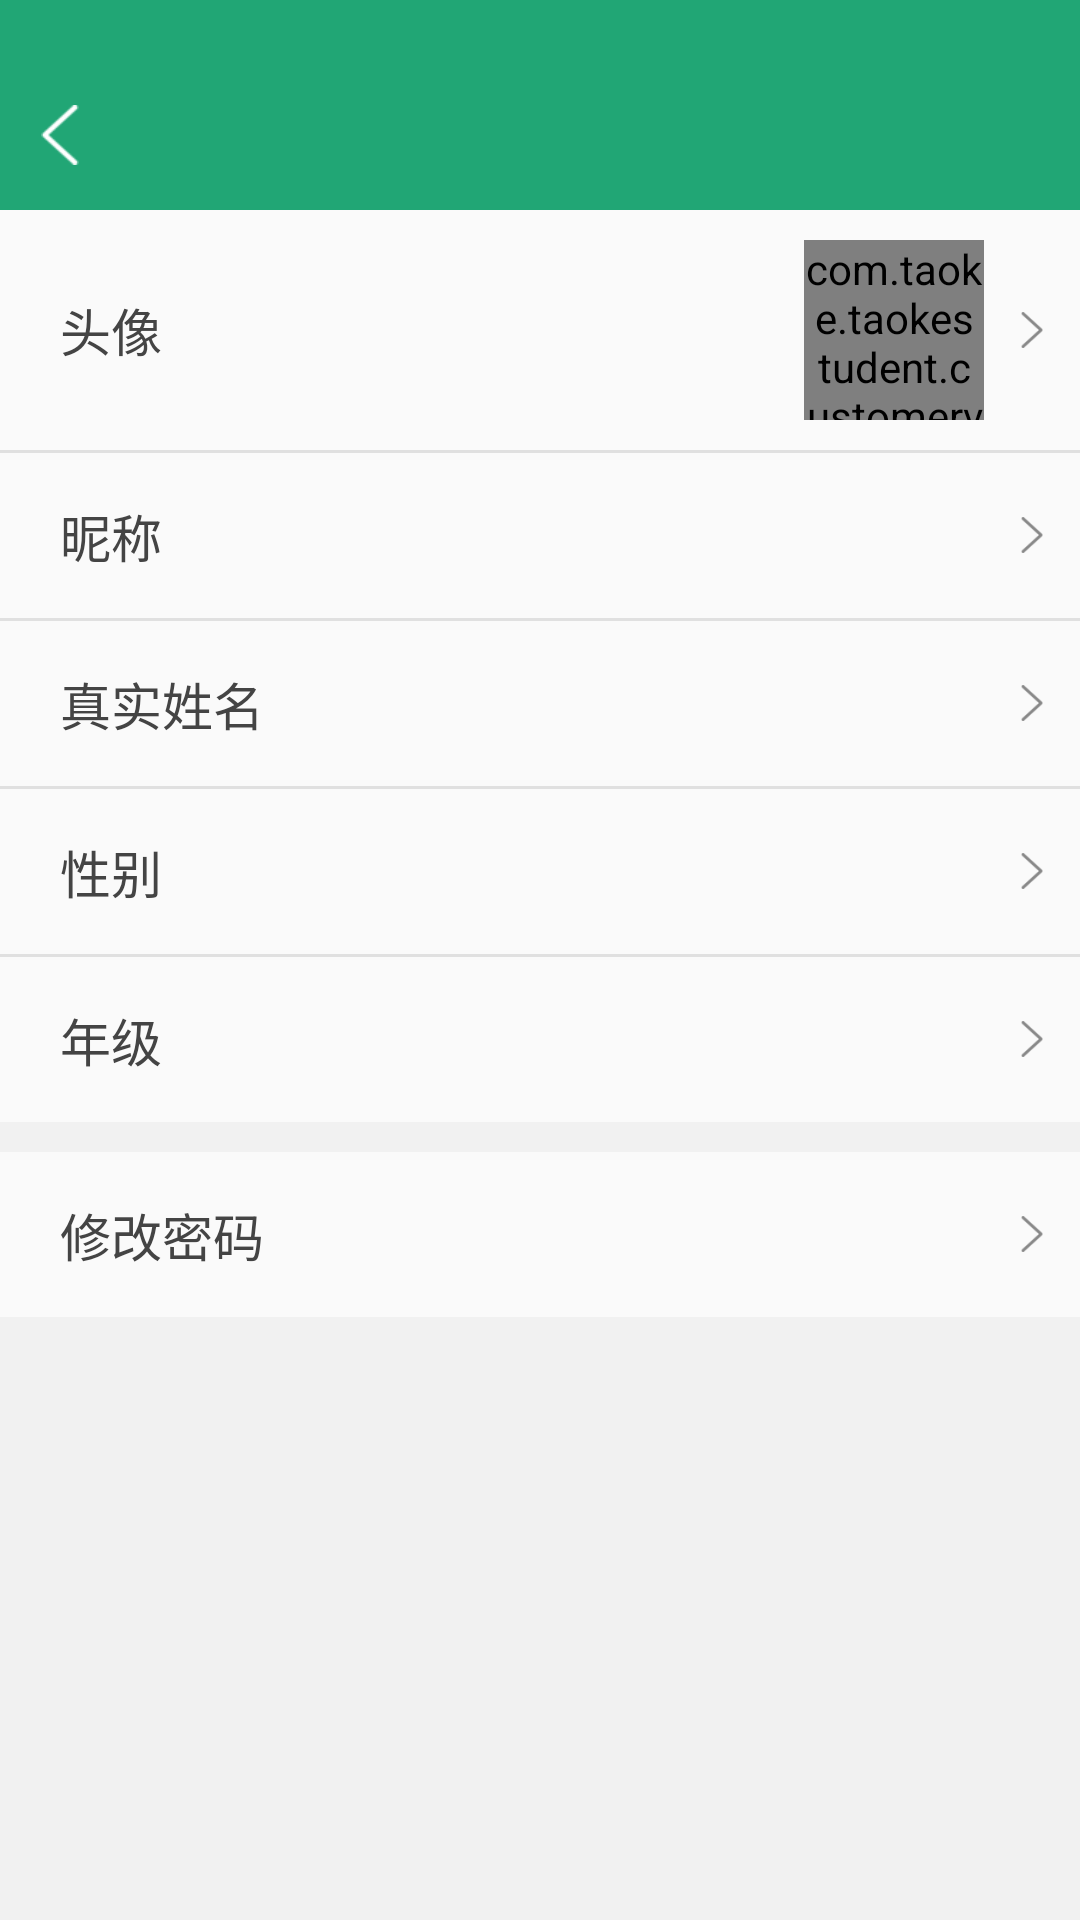

Produce the Android XML layout that renders to this screen, including the resource entries it uses.
<!-- AndroidManifest.xml: application theme Theme.AppCompat.Light.NoActionBar -->
<!-- res/layout/activity_user_info.xml -->
<?xml version="1.0" encoding="utf-8"?>
<LinearLayout xmlns:android="http://schemas.android.com/apk/res/android"
    android:id="@+id/activity_user_info"
    android:layout_width="match_parent"
    android:layout_height="match_parent"
    android:background="@color/theme_bg_color"
    android:orientation="vertical">

    
    <include layout="@layout/title_activity" />

    
    <LinearLayout
        android:layout_width="match_parent"
        android:layout_height="match_parent"
        android:orientation="vertical">

        
        <LinearLayout
            android:id="@+id/ll_user_info_photo"
            android:layout_width="match_parent"
            android:layout_height="wrap_content"
            android:background="@color/sub_item_bg_color"
            android:gravity="center_vertical"
            android:orientation="horizontal"
            android:paddingBottom="@dimen/title_edge_interval"
            android:paddingEnd="@dimen/title_edge_interval"
            android:paddingStart="@dimen/navigation_icon_margin_start"
            android:paddingTop="@dimen/title_edge_interval">

            <TextView
                style="@style/UserInfoItemTitle"
                android:layout_width="wrap_content"
                android:layout_height="wrap_content"
                android:layout_weight="1"
                android:text="@string/head_image" />

            <com.taoke.taokestudent.customerview.CircleImageView
                android:id="@+id/civ_user_info_photo"
                android:layout_width="@dimen/user_head_image_size"
                android:layout_height="@dimen/user_head_image_size" />

            <ImageView
                android:layout_width="@dimen/right_arrow_size"
                android:layout_height="@dimen/right_arrow_size"
                android:layout_marginLeft="@dimen/title_edge_interval"
                android:src="@drawable/arrow_right_black_444" />

        </LinearLayout>

        
        <TextView
            android:background="@color/split_line_color"
            android:layout_width="match_parent"
            android:layout_height="@dimen/sub_item_split_line_height" />

        
        <LinearLayout
            android:id="@+id/ll_nickname"
            style="@style/UserInfoItem"
            android:layout_width="match_parent"
            android:layout_height="wrap_content">

            <TextView
                style="@style/UserInfoItemTitle"
                android:layout_width="wrap_content"
                android:layout_height="wrap_content"
                android:layout_weight="1"
                android:text="@string/nickname" />

            <TextView
                android:id="@+id/tv_user_info_nickname"
                style="@style/UserInfoItemTitle"
                android:layout_width="wrap_content"
                android:layout_height="wrap_content" />

            <ImageView
                android:layout_width="@dimen/right_arrow_size"
                android:layout_height="@dimen/right_arrow_size"
                android:layout_marginLeft="@dimen/title_edge_interval"
                android:src="@drawable/arrow_right_black_444" />

        </LinearLayout>

        
        <TextView
            android:background="@color/split_line_color"
            android:layout_width="match_parent"
            android:layout_height="@dimen/sub_item_split_line_height" />

        
        <LinearLayout
            android:id="@+id/ll_realname"
            style="@style/UserInfoItem"
            android:layout_width="match_parent"
            android:layout_height="wrap_content">

            <TextView
                style="@style/UserInfoItemTitle"
                android:layout_width="wrap_content"
                android:layout_height="wrap_content"
                android:layout_weight="1"
                android:text="@string/realname" />

            <TextView
                android:id="@+id/tv_user_info_realname"
                style="@style/UserInfoItemTitle"
                android:layout_width="wrap_content"
                android:layout_height="wrap_content" />

            <ImageView
                android:layout_width="@dimen/right_arrow_size"
                android:layout_height="@dimen/right_arrow_size"
                android:layout_marginLeft="@dimen/title_edge_interval"
                android:src="@drawable/arrow_right_black_444" />

        </LinearLayout>

        
        <TextView
            android:background="@color/split_line_color"
            android:layout_width="match_parent"
            android:layout_height="@dimen/sub_item_split_line_height" />

        
        <LinearLayout
            android:id="@+id/ll_sex"
            style="@style/UserInfoItem"
            android:layout_width="match_parent"
            android:layout_height="wrap_content">

            <TextView
                style="@style/UserInfoItemTitle"
                android:layout_width="wrap_content"
                android:layout_height="wrap_content"
                android:layout_weight="1"
                android:text="@string/sex" />

            <TextView
                android:id="@+id/tv_user_info_sex"
                style="@style/UserInfoItemTitle"
                android:layout_width="wrap_content"
                android:layout_height="wrap_content" />

            <ImageView
                android:layout_width="@dimen/right_arrow_size"
                android:layout_height="@dimen/right_arrow_size"
                android:layout_marginLeft="@dimen/title_edge_interval"
                android:src="@drawable/arrow_right_black_444" />

        </LinearLayout>

        
        <TextView
            android:background="@color/split_line_color"
            android:layout_width="match_parent"
            android:layout_height="@dimen/sub_item_split_line_height" />

        
        <LinearLayout
            android:id="@+id/ll_nianji"
            style="@style/UserInfoItem"
            android:layout_width="match_parent"
            android:layout_height="wrap_content">

            <TextView
                android:id="@+id/textView"
                style="@style/UserInfoItemTitle"
                android:layout_width="wrap_content"
                android:layout_height="wrap_content"
                android:layout_weight="1"
                android:text="@string/nianji" />

            <TextView
                android:id="@+id/tv_user_info_nianji"
                style="@style/UserInfoItemTitle"
                android:layout_width="wrap_content"
                android:layout_height="wrap_content" />

            <ImageView
                android:layout_width="@dimen/right_arrow_size"
                android:layout_height="@dimen/right_arrow_size"
                android:layout_marginLeft="@dimen/title_edge_interval"
                android:src="@drawable/arrow_right_black_444" />

        </LinearLayout>

        
        <LinearLayout
            android:layout_marginTop="@dimen/sub_item_interval"
            android:id="@+id/ll_update_password"
            style="@style/UserInfoItem"
            android:layout_width="match_parent"
            android:layout_height="wrap_content">

            <TextView
                style="@style/UserInfoItemTitle"
                android:layout_width="wrap_content"
                android:layout_height="wrap_content"
                android:layout_weight="1"
                android:text="@string/update_password" />

            <ImageView
                android:layout_width="@dimen/right_arrow_size"
                android:layout_height="@dimen/right_arrow_size"
                android:layout_marginLeft="@dimen/title_edge_interval"
                android:src="@drawable/arrow_right_black_444" />

        </LinearLayout>

    </LinearLayout>

</LinearLayout>
<!-- res/layout/title_activity.xml (included above) -->
<?xml version="1.0" encoding="utf-8"?>
<RelativeLayout xmlns:android="http://schemas.android.com/apk/res/android"
    android:layout_width="match_parent"
    android:layout_height="@dimen/title_bar_activity_height"
    android:background="@color/theme_color"
    android:gravity="center_vertical"
    android:paddingTop="@dimen/title_bar_activity_padding_top">

    
    <ImageView
        android:id="@+id/iv_back"
        android:layout_width="@dimen/back_icon_width"
        android:layout_height="@dimen/back_icon_height"
        android:layout_centerVertical="true"
        android:paddingEnd="@dimen/title_edge_interval"
        android:paddingStart="@dimen/title_edge_interval"
        android:src="@drawable/arrow_left_white" />

    
    <TextView
        android:id="@+id/tv_title_text"
        android:layout_width="wrap_content"
        android:layout_height="wrap_content"
        android:layout_centerInParent="true"
        android:textColor="@color/title_text_color"
        android:textSize="@dimen/title_text_size" />

    
    <TextView
        android:id="@+id/tv_title_right"
        android:layout_width="wrap_content"
        android:layout_height="wrap_content"
        android:layout_alignParentEnd="true"
        android:paddingEnd="@dimen/title_edge_interval"
        android:paddingStart="@dimen/title_edge_interval"
        android:textColor="@color/title_text_color"
        android:textSize="@dimen/title_text_size"
        android:visibility="gone" />
</RelativeLayout>
<!-- resources referenced by this layout -->
<resources>
  <color name="split_line_color">#E0E0E0</color>
  <color name="sub_item_bg_color">#fafafa</color>
  <color name="theme_bg_color">#F1F1F1</color>
  <color name="theme_color">#21a675</color>
  <color name="title_text_color">#FFFFFF</color>
  <dimen name="back_icon_height">20dp</dimen>
  <dimen name="back_icon_width">40dp</dimen>
  <dimen name="navigation_icon_margin_start">20dp</dimen>
  <dimen name="right_arrow_size">12dp</dimen>
  <dimen name="sub_item_interval">10dp</dimen>
  <dimen name="sub_item_split_line_height">1dp</dimen>
  <dimen name="title_bar_activity_height">70dp</dimen>
  <dimen name="title_bar_activity_padding_top">20dp</dimen>
  <dimen name="title_edge_interval">10dp</dimen>
  <dimen name="title_text_size">18sp</dimen>
  <dimen name="user_head_image_size">60dp</dimen>
  <!-- drawable arrow_left_white: png bitmap (drawable, 3743 bytes) -->
  <!-- drawable arrow_right_black_444: png bitmap (drawable, 1687 bytes) -->
  <string name="head_image">头像</string>
  <string name="nianji">年级</string>
  <string name="nickname">昵称</string>
  <string name="realname">真实姓名</string>
  <string name="sex">性别</string>
  <string name="update_password">修改密码</string>
  <style name="UserInfoItem">
          <item name="android:paddingTop">@dimen/title_content_interval</item>
          <item name="android:paddingBottom">@dimen/title_content_interval</item>
          <item name="android:paddingStart">@dimen/navigation_icon_margin_start</item>
          <item name="android:paddingEnd">@dimen/title_edge_interval</item>
          <item name="android:orientation">horizontal</item>
          <item name="android:gravity">center_vertical</item>
          <item name="android:background">@color/sub_item_bg_color</item>
      </style>
  <style name="UserInfoItemTitle">
          <item name="android:textColor">@color/sub_item_text_color</item>
          <item name="android:textSize">@dimen/sub_item_text_size</item>
      </style>
  <dimen name="title_content_interval">15dp</dimen>
  <color name="sub_item_text_color">#444444</color>
  <dimen name="sub_item_text_size">17sp</dimen>
</resources>
